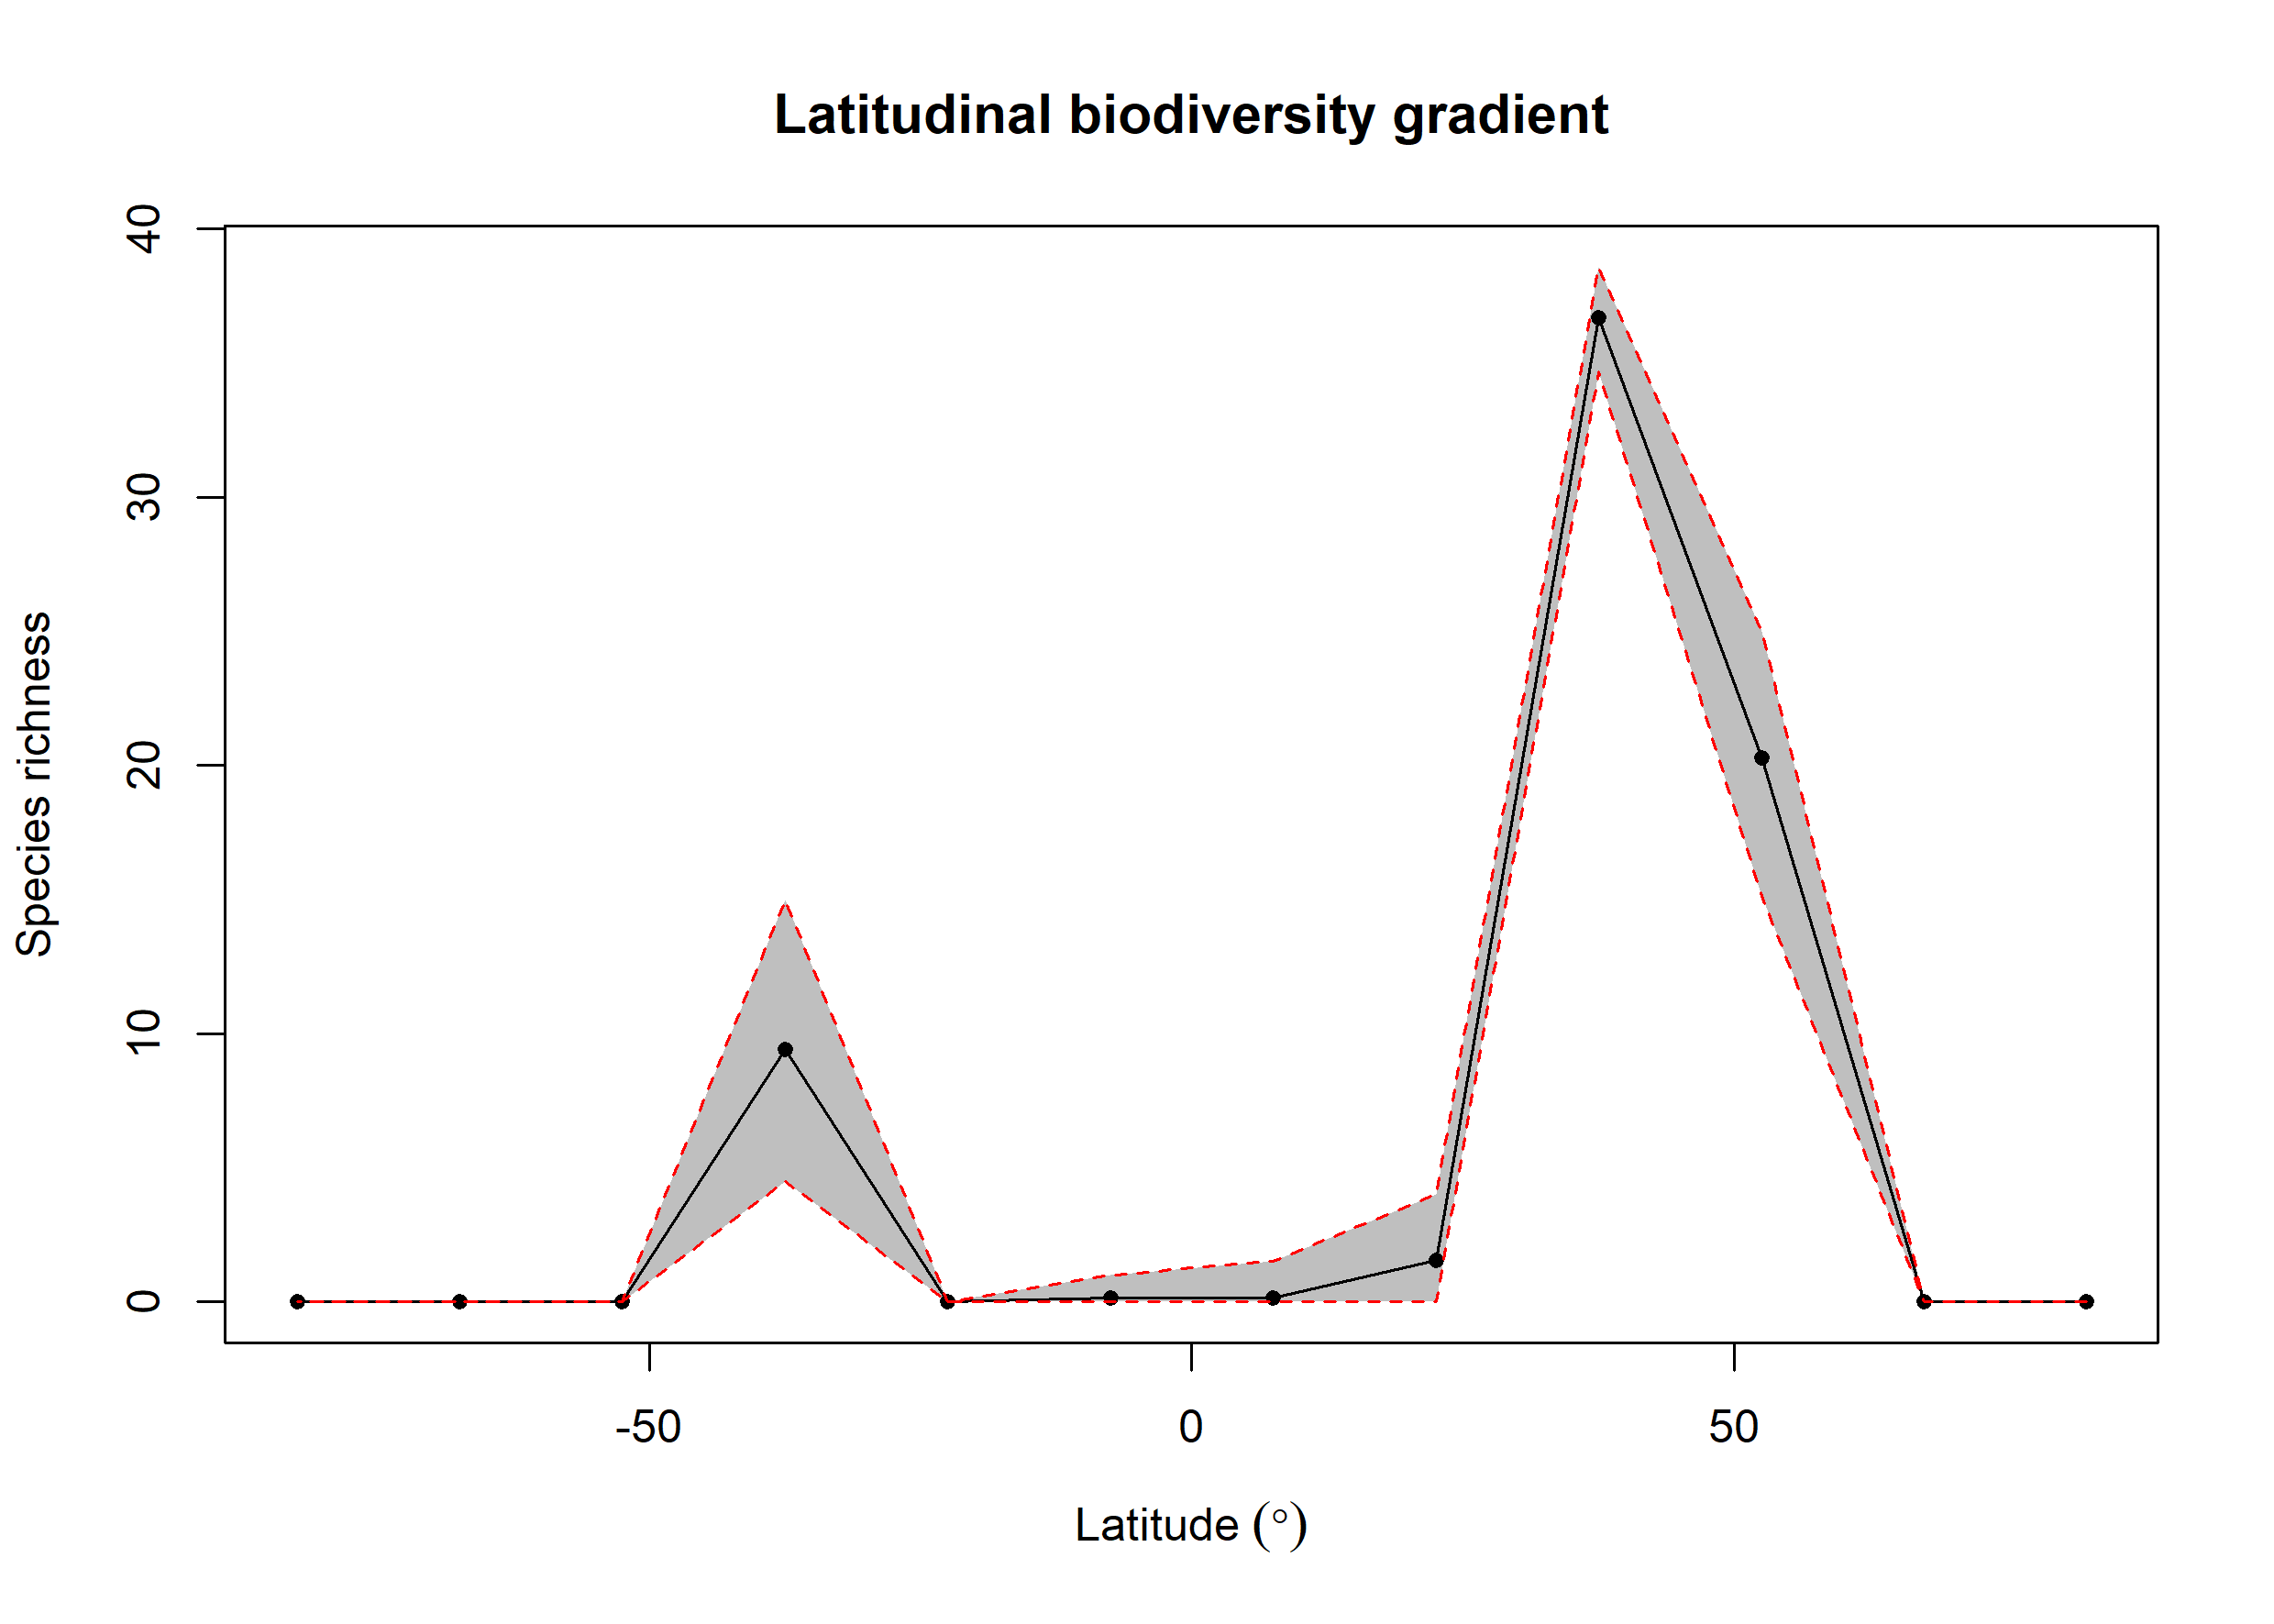

Values plotted in this chart, from the file beside it:
bin, max, min, mid, hemisphere, mean_richness, CI.Lower, CI.Upper
1, 90, 75, 82.5, N, NA, NA, NA
2, 75, 60, 67.5, N, NA, NA, NA
3, 60, 45, 52.5, N, 20.29, 15.12, 24.99
4, 45, 30, 37.5, N, 36.69, 34.68, 38.58
5, 30, 15, 22.5, N, 1.56, 0, 4
6, 15, 0, 7.5, N, 0.15, 0, 1.525
7, 0, -15, -7.5, S, 0.14, 0, 1
8, -15, -30, -22.5, S, NA, NA, NA
9, -30, -45, -37.5, S, 9.395, 4.475, 14.98
10, -45, -60, -52.5, S, NA, NA, NA
11, -60, -75, -67.5, S, NA, NA, NA
12, -75, -90, -82.5, S, NA, NA, NA
